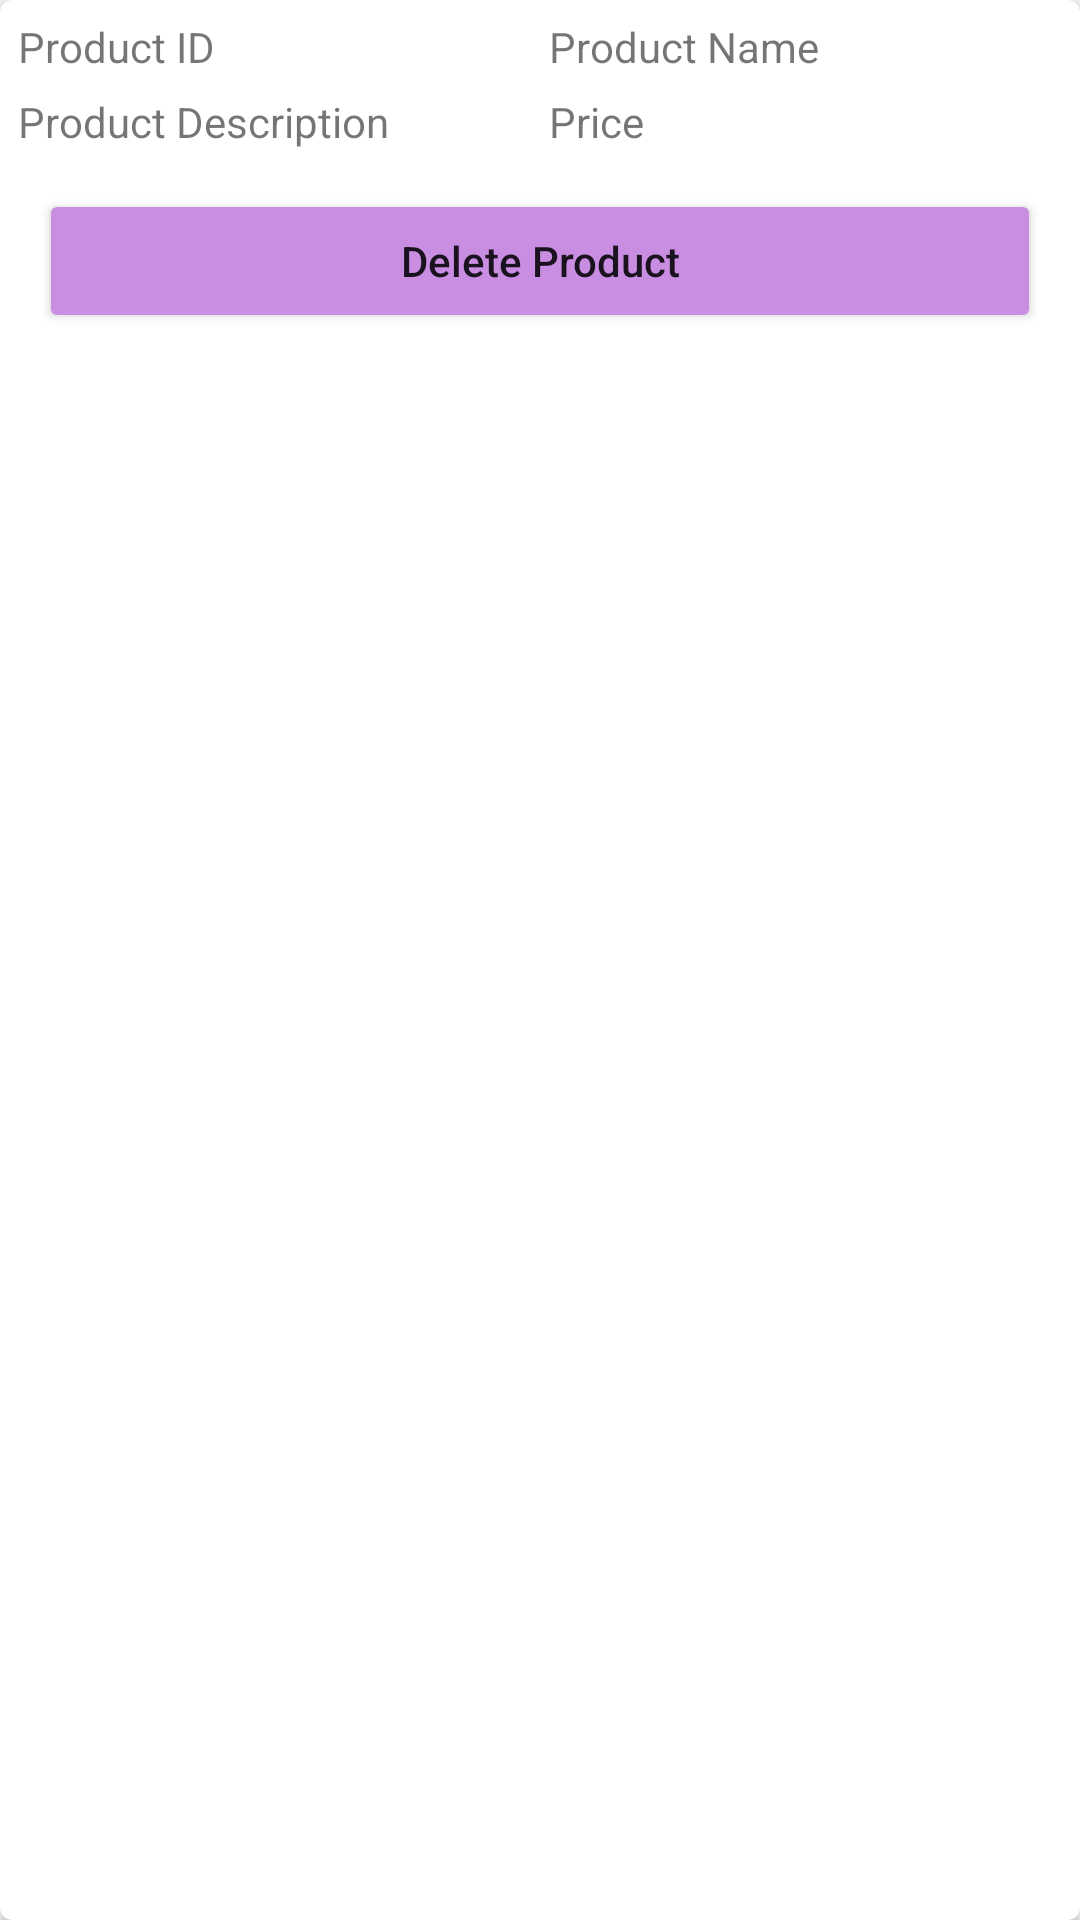

Produce the Android XML layout that renders to this screen, including the resource entries it uses.
<!-- AndroidManifest.xml: application theme Base.Theme.PeTemplate -->
<!-- res/layout/template_rv_items.xml -->
<?xml version="1.0" encoding="utf-8"?>
<androidx.cardview.widget.CardView
    xmlns:android="http://schemas.android.com/apk/res/android"
    xmlns:app="http://schemas.android.com/apk/res-auto"
    android:layout_width="match_parent"
    android:layout_height="wrap_content"
    android:layout_margin="5dp"
    android:elevation="8dp"
    app:cardCornerRadius="4dp">

    <LinearLayout
        android:layout_width="match_parent"
        android:layout_height="wrap_content"
        android:layout_margin="3dp"
        android:orientation="vertical">

        <LinearLayout
            android:layout_width="match_parent"
            android:layout_height="wrap_content"
            android:orientation="horizontal"
            android:weightSum="2">

            <TextView
                android:layout_width="0dp"
                android:layout_height="wrap_content"
                android:id="@+id/idTVProductId"
                android:layout_weight="1"
                android:padding="3dp"
                android:text="Product ID"/>

            <TextView
                android:layout_width="0dp"
                android:layout_height="wrap_content"
                android:id="@+id/idTVProductName"
                android:layout_weight="1"
                android:padding="3dp"
                android:text="Product Name"/>

        </LinearLayout>
            <LinearLayout
            android:layout_width="match_parent"
            android:layout_height="wrap_content"
            android:orientation="horizontal"
            android:weightSum="2">

            <TextView
                android:layout_width="0dp"
                android:layout_height="wrap_content"
                android:id="@+id/idTVProductDescription"
                android:layout_weight="1"
                android:padding="3dp"
                android:text="Product Description"/>

            <TextView
                android:layout_width="0dp"
                android:layout_height="wrap_content"
                android:id="@+id/idTVProductPrice"
                android:layout_weight="1"
                android:padding="3dp"
                android:text="Price"/>

        </LinearLayout>
        <Button
            android:layout_width="match_parent"
            android:layout_height="wrap_content"
            android:id="@+id/idBtnDeleteProduct"
            android:layout_margin="10dp"
            android:text="Delete Product"
            android:textAllCaps="false"
            android:backgroundTint="@color/buttonColor"/>


    </LinearLayout>

</androidx.cardview.widget.CardView>
<!-- resources referenced by this layout -->
<resources>
  <color name="buttonColor">#c98de2</color>
  <style name="Base.Theme.PeTemplate" parent="Theme.AppCompat.Light.DarkActionBar">
          
          <item name="colorPrimary">@color/colorPrimary</item>
          <item name="colorPrimaryVariant">@color/colorPrimaryDark</item>
          <item name="colorOnPrimary">@color/cyanColor</item>
          
          <item name="colorSecondary">@color/colorAccent</item>
          <item name="colorSecondaryVariant">@color/buttonColor</item>
          <item name="colorOnSecondary">@color/blackColor</item>
          
          <item name="android:statusBarColor" tools:targetApi="l">?attr/colorPrimaryVariant</item>
          
      </style>
  <color name="colorPrimary">#121d49</color>
  <color name="colorPrimaryDark">#302593</color>
  <color name="cyanColor">#4ACFCF</color>
  <color name="colorAccent">#7c43d0</color>
  <color name="blackColor">#1E1D1D</color>
</resources>
